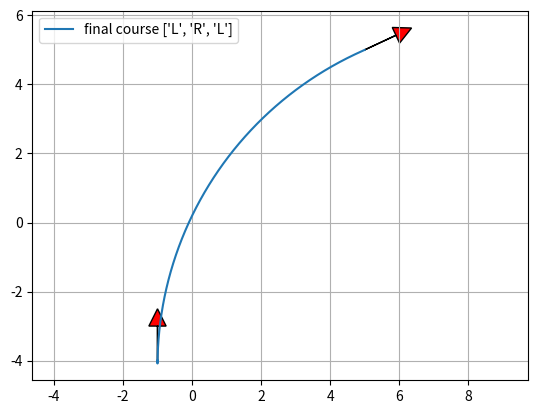

Here is the Python script that generated this plot:
"""

Reeds Shepp path planner sample code

author Atsushi Sakai(@Atsushi_twi)

"""
import math

import matplotlib.pyplot as plt
import numpy as np

show_animation = True


class Path:
    """
    Path data container
    """

    def __init__(self):
        # course segment length  (negative value is backward segment)
        self.lengths = []
        # course segment type char ("S": straight, "L": left, "R": right)
        self.ctypes = []
        self.L = 0.0  # Total lengths of the path
        self.x = []  # x positions
        self.y = []  # y positions
        self.yaw = []  # orientations [rad]
        self.directions = []  # directions (1:forward, -1:backward)


def plot_arrow(x, y, yaw, length=1.0, width=0.5, fc="r", ec="k"):
    if isinstance(x, list):
        for (ix, iy, iyaw) in zip(x, y, yaw):
            plot_arrow(ix, iy, iyaw)
    else:
        plt.arrow(x, y, length * math.cos(yaw), length * math.sin(yaw), fc=fc,
                  ec=ec, head_width=width, head_length=width)
        plt.plot(x, y)


def mod2pi(x):
    # Be consistent with fmod in cplusplus here.
    v = np.mod(x, np.copysign(2.0 * math.pi, x))
    if v < -math.pi:
        v += 2.0 * math.pi
    else:
        if v > math.pi:
            v -= 2.0 * math.pi
    return v


def straight_left_straight(x, y, phi):
    phi = mod2pi(phi)
    if y > 0.0 and 0.0 < phi < math.pi * 0.99:
        xd = - y / math.tan(phi) + x
        t = xd - math.tan(phi / 2.0)
        u = phi
        v = math.sqrt((x - xd) ** 2 + y ** 2) - math.tan(phi / 2.0)
        return True, t, u, v
    elif y < 0.0 < phi < math.pi * 0.99:
        xd = - y / math.tan(phi) + x
        t = xd - math.tan(phi / 2.0)
        u = phi
        v = -math.sqrt((x - xd) ** 2 + y ** 2) - math.tan(phi / 2.0)
        return True, t, u, v

    return False, 0.0, 0.0, 0.0


def set_path(paths, lengths, ctypes, step_size):
    path = Path()
    path.ctypes = ctypes
    path.lengths = lengths
    path.L = sum(np.abs(lengths))

    # check same path exist
    for i_path in paths:
        type_is_same = (i_path.ctypes == path.ctypes)
        length_is_close = (sum(np.abs(i_path.lengths)) - path.L) <= step_size
        if type_is_same and length_is_close:
            return paths  # same path found, so do not insert path

    # check path is long enough
    if path.L <= step_size:
        return paths  # too short, so do not insert path

    paths.append(path)
    return paths


def straight_curve_straight(x, y, phi, paths, step_size):
    flag, t, u, v = straight_left_straight(x, y, phi)
    if flag:
        paths = set_path(paths, [t, u, v], ["S", "L", "S"], step_size)

    flag, t, u, v = straight_left_straight(x, -y, -phi)
    if flag:
        paths = set_path(paths, [t, u, v], ["S", "R", "S"], step_size)

    return paths


def polar(x, y):
    r = math.sqrt(x ** 2 + y ** 2)
    theta = math.atan2(y, x)
    return r, theta


def left_straight_left(x, y, phi):
    u, t = polar(x - math.sin(phi), y - 1.0 + math.cos(phi))
    if t >= 0.0:
        v = mod2pi(phi - t)
        if v >= 0.0:
            return True, t, u, v

    return False, 0.0, 0.0, 0.0


def left_right_left(x, y, phi):
    u1, t1 = polar(x - math.sin(phi), y - 1.0 + math.cos(phi))

    if u1 <= 4.0:
        u = -2.0 * math.asin(0.25 * u1)
        t = mod2pi(t1 + 0.5 * u + math.pi)
        v = mod2pi(phi - t + u)

        if t >= 0.0 >= u:
            return True, t, u, v

    return False, 0.0, 0.0, 0.0


def curve_curve_curve(x, y, phi, paths, step_size):
    flag, t, u, v = left_right_left(x, y, phi)
    if flag:
        paths = set_path(paths, [t, u, v], ["L", "R", "L"], step_size)

    flag, t, u, v = left_right_left(-x, y, -phi)
    if flag:
        paths = set_path(paths, [-t, -u, -v], ["L", "R", "L"], step_size)

    flag, t, u, v = left_right_left(x, -y, -phi)
    if flag:
        paths = set_path(paths, [t, u, v], ["R", "L", "R"], step_size)

    flag, t, u, v = left_right_left(-x, -y, phi)
    if flag:
        paths = set_path(paths, [-t, -u, -v], ["R", "L", "R"], step_size)

    # backwards
    xb = x * math.cos(phi) + y * math.sin(phi)
    yb = x * math.sin(phi) - y * math.cos(phi)

    flag, t, u, v = left_right_left(xb, yb, phi)
    if flag:
        paths = set_path(paths, [v, u, t], ["L", "R", "L"], step_size)

    flag, t, u, v = left_right_left(-xb, yb, -phi)
    if flag:
        paths = set_path(paths, [-v, -u, -t], ["L", "R", "L"], step_size)

    flag, t, u, v = left_right_left(xb, -yb, -phi)
    if flag:
        paths = set_path(paths, [v, u, t], ["R", "L", "R"], step_size)

    flag, t, u, v = left_right_left(-xb, -yb, phi)
    if flag:
        paths = set_path(paths, [-v, -u, -t], ["R", "L", "R"], step_size)

    return paths


def curve_straight_curve(x, y, phi, paths, step_size):
    flag, t, u, v = left_straight_left(x, y, phi)
    if flag:
        paths = set_path(paths, [t, u, v], ["L", "S", "L"], step_size)

    flag, t, u, v = left_straight_left(-x, y, -phi)
    if flag:
        paths = set_path(paths, [-t, -u, -v], ["L", "S", "L"], step_size)

    flag, t, u, v = left_straight_left(x, -y, -phi)
    if flag:
        paths = set_path(paths, [t, u, v], ["R", "S", "R"], step_size)

    flag, t, u, v = left_straight_left(-x, -y, phi)
    if flag:
        paths = set_path(paths, [-t, -u, -v], ["R", "S", "R"], step_size)

    flag, t, u, v = left_straight_right(x, y, phi)
    if flag:
        paths = set_path(paths, [t, u, v], ["L", "S", "R"], step_size)

    flag, t, u, v = left_straight_right(-x, y, -phi)
    if flag:
        paths = set_path(paths, [-t, -u, -v], ["L", "S", "R"], step_size)

    flag, t, u, v = left_straight_right(x, -y, -phi)
    if flag:
        paths = set_path(paths, [t, u, v], ["R", "S", "L"], step_size)

    flag, t, u, v = left_straight_right(-x, -y, phi)
    if flag:
        paths = set_path(paths, [-t, -u, -v], ["R", "S", "L"], step_size)

    return paths


def left_straight_right(x, y, phi):
    u1, t1 = polar(x + math.sin(phi), y - 1.0 - math.cos(phi))
    u1 = u1 ** 2
    if u1 >= 4.0:
        u = math.sqrt(u1 - 4.0)
        theta = math.atan2(2.0, u)
        t = mod2pi(t1 + theta)
        v = mod2pi(t - phi)

        if t >= 0.0 and v >= 0.0:
            return True, t, u, v

    return False, 0.0, 0.0, 0.0


def generate_path(q0, q1, max_curvature, step_size):
    dx = q1[0] - q0[0]
    dy = q1[1] - q0[1]
    dth = q1[2] - q0[2]
    c = math.cos(q0[2])
    s = math.sin(q0[2])
    x = (c * dx + s * dy) * max_curvature
    y = (-s * dx + c * dy) * max_curvature

    paths = []
    paths = straight_curve_straight(x, y, dth, paths, step_size)
    paths = curve_straight_curve(x, y, dth, paths, step_size)
    paths = curve_curve_curve(x, y, dth, paths, step_size)

    return paths


def calc_interpolate_dists_list(lengths, step_size):
    interpolate_dists_list = []
    for length in lengths:
        d_dist = step_size if length >= 0.0 else -step_size
        interp_dists = np.arange(0.0, length, d_dist)
        interp_dists = np.append(interp_dists, length)
        interpolate_dists_list.append(interp_dists)

    return interpolate_dists_list


def generate_local_course(lengths, modes, max_curvature, step_size):
    interpolate_dists_list = calc_interpolate_dists_list(lengths, step_size)

    origin_x, origin_y, origin_yaw = 0.0, 0.0, 0.0

    xs, ys, yaws, directions = [], [], [], []
    for (interp_dists, mode, length) in zip(interpolate_dists_list, modes,
                                            lengths):

        for dist in interp_dists:
            x, y, yaw, direction = interpolate(dist, length, mode,
                                               max_curvature, origin_x,
                                               origin_y, origin_yaw)
            xs.append(x)
            ys.append(y)
            yaws.append(yaw)
            directions.append(direction)
        origin_x = xs[-1]
        origin_y = ys[-1]
        origin_yaw = yaws[-1]

    return xs, ys, yaws, directions


def interpolate(dist, length, mode, max_curvature, origin_x, origin_y,
                origin_yaw):
    if mode == "S":
        x = origin_x + dist / max_curvature * math.cos(origin_yaw)
        y = origin_y + dist / max_curvature * math.sin(origin_yaw)
        yaw = origin_yaw
    else:  # curve
        ldx = math.sin(dist) / max_curvature
        ldy = 0.0
        yaw = None
        if mode == "L":  # left turn
            ldy = (1.0 - math.cos(dist)) / max_curvature
            yaw = origin_yaw + dist
        elif mode == "R":  # right turn
            ldy = (1.0 - math.cos(dist)) / -max_curvature
            yaw = origin_yaw - dist
        gdx = math.cos(-origin_yaw) * ldx + math.sin(-origin_yaw) * ldy
        gdy = -math.sin(-origin_yaw) * ldx + math.cos(-origin_yaw) * ldy
        x = origin_x + gdx
        y = origin_y + gdy

    return x, y, yaw, 1 if length > 0.0 else -1


def pi_2_pi(angle):
    return (angle + math.pi) % (2 * math.pi) - math.pi


def calc_paths(sx, sy, syaw, gx, gy, gyaw, maxc, step_size):
    q0 = [sx, sy, syaw]
    q1 = [gx, gy, gyaw]

    paths = generate_path(q0, q1, maxc, step_size)
    for path in paths:
        xs, ys, yaws, directions = generate_local_course(path.lengths,
                                                         path.ctypes, maxc,
                                                         step_size * maxc)

        # convert global coordinate
        path.x = [math.cos(-q0[2]) * ix + math.sin(-q0[2]) * iy + q0[0] for
                  (ix, iy) in zip(xs, ys)]
        path.y = [-math.sin(-q0[2]) * ix + math.cos(-q0[2]) * iy + q0[1] for
                  (ix, iy) in zip(xs, ys)]
        path.yaw = [pi_2_pi(yaw + q0[2]) for yaw in yaws]
        path.directions = directions
        path.lengths = [length / maxc for length in path.lengths]
        path.L = path.L / maxc

    return paths


def reeds_shepp_path_planning(sx, sy, syaw, gx, gy, gyaw, maxc, step_size=0.2):
    paths = calc_paths(sx, sy, syaw, gx, gy, gyaw, maxc, step_size)
    if not paths:
        return None, None, None, None, None  # could not generate any path

    # search minimum cost path
    best_path_index = paths.index(min(paths, key=lambda p: abs(p.L)))
    b_path = paths[best_path_index]

    return b_path.x, b_path.y, b_path.yaw, b_path.ctypes, b_path.lengths


def main():
    print("Reeds Shepp path planner sample start!!")

    start_x = -1.0  # [m]
    start_y = -4.0  # [m]
    start_yaw = np.deg2rad(90.0)  # [rad]

    end_x = 5.0  # [m]
    end_y = 5.0  # [m]
    end_yaw = np.deg2rad(25.0)  # [rad]

    curvature = 0.1
    step_size = 0.05

    xs, ys, yaws, modes, lengths = reeds_shepp_path_planning(start_x, start_y,
                                                             start_yaw, end_x,
                                                             end_y, end_yaw,
                                                             curvature,
                                                             step_size)

    if show_animation:  # pragma: no cover
        plt.cla()
        plt.plot(xs, ys, label="final course " + str(modes))
        print(f"{lengths}")

        # plotting
        plot_arrow(start_x, start_y, start_yaw)
        plot_arrow(end_x, end_y, end_yaw)

        plt.legend()
        plt.grid(True)
        plt.axis("equal")
        plt.show()

    if not xs:
        assert False, "No path"


if __name__ == '__main__':
    main()
